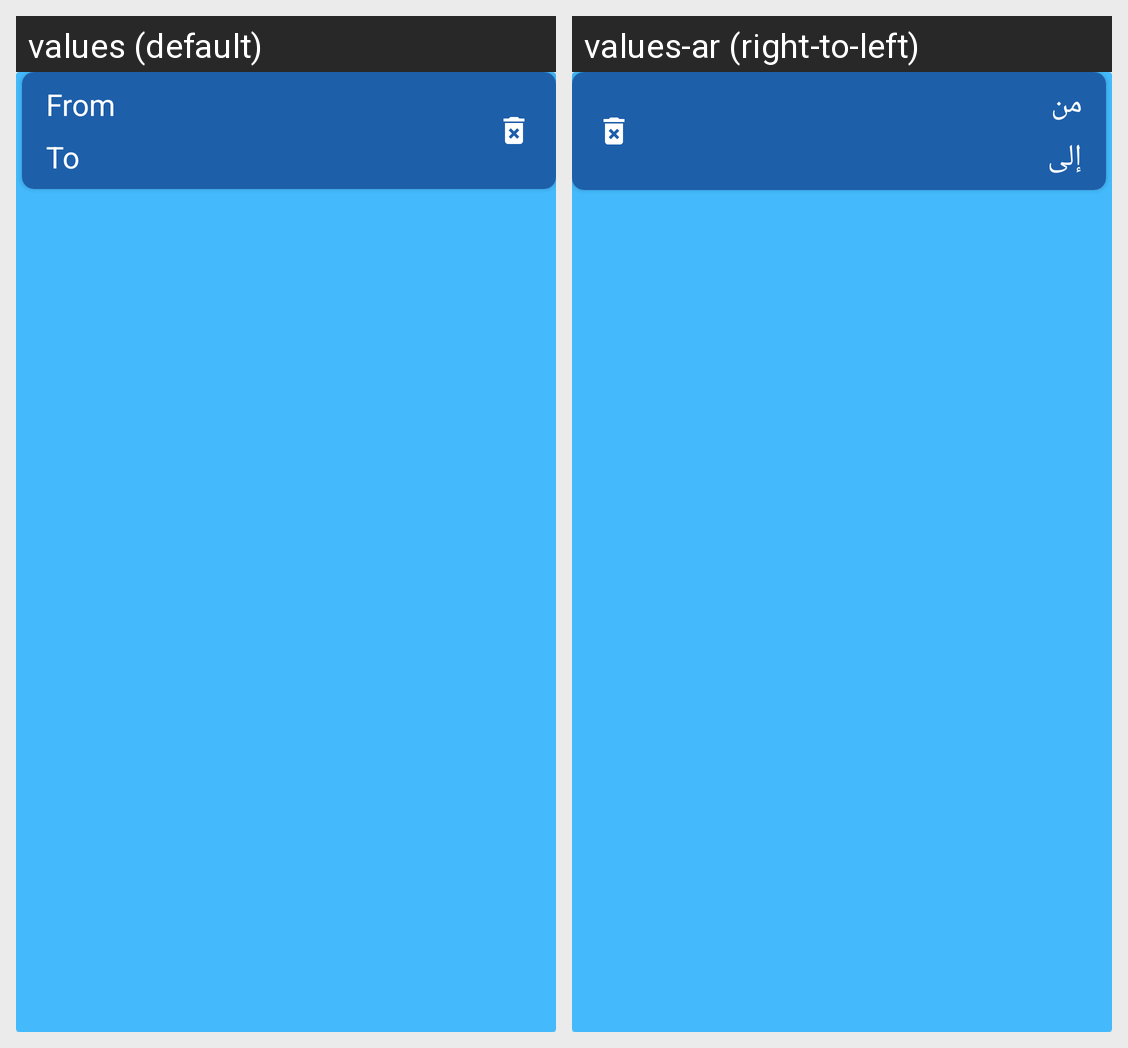

Locale-by-locale string values for the Android screen shown in this grid:
Android screen res/layout/alert_card.xml rendered under 2 locales, left to right: values (default), values-ar (right-to-left). Device: Nexus 5 (rendered at 1080×1920; each locale shown at half size, 540×960, under a caption strip naming it); theme Theme.WeatherWatch.
Strings drawn on this screen, with the default value and each locale's value (text and hints the layout hard-codes, and strings that could not be matched under every locale, appear in the picture but are not listed):

from
  values: From
  values-ar: من

to
  values: To
  values-ar: إلى
